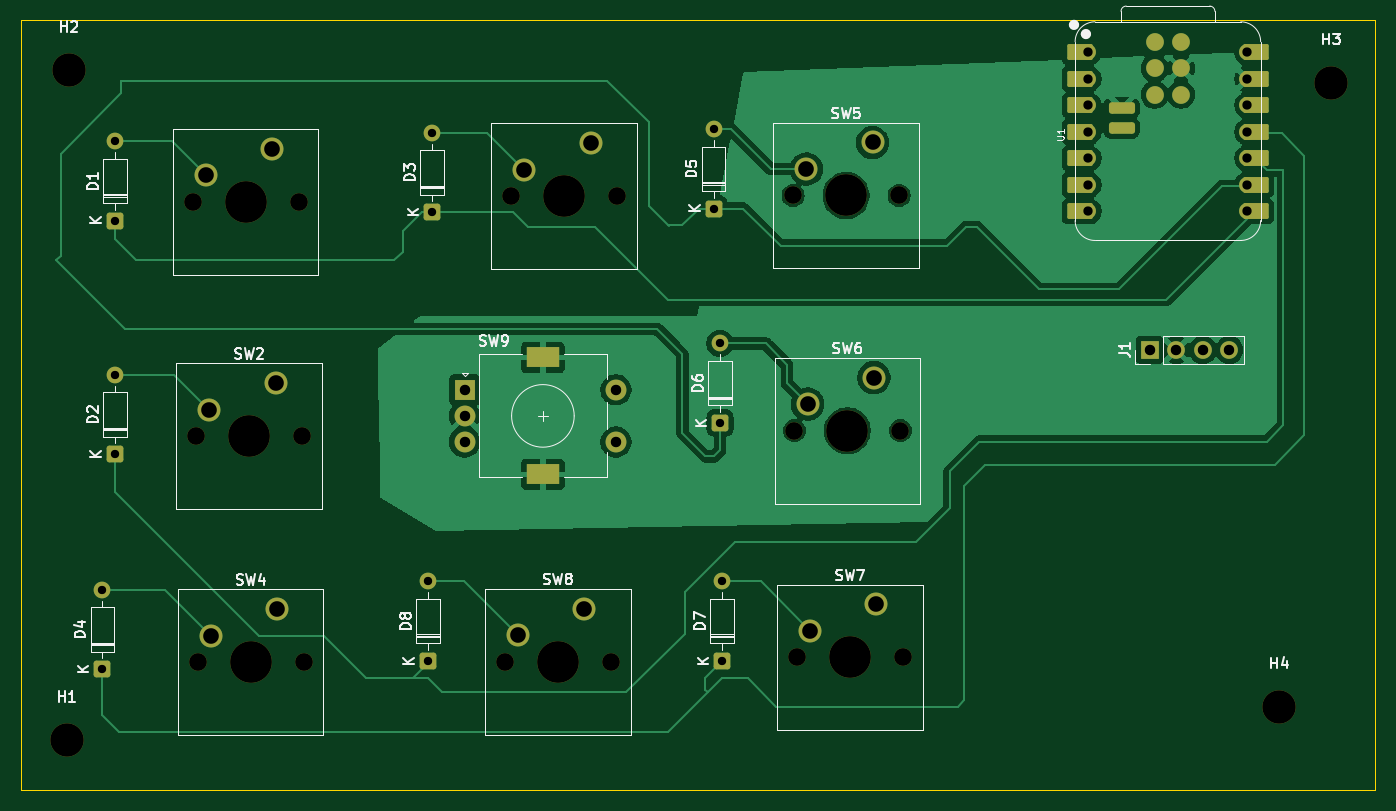
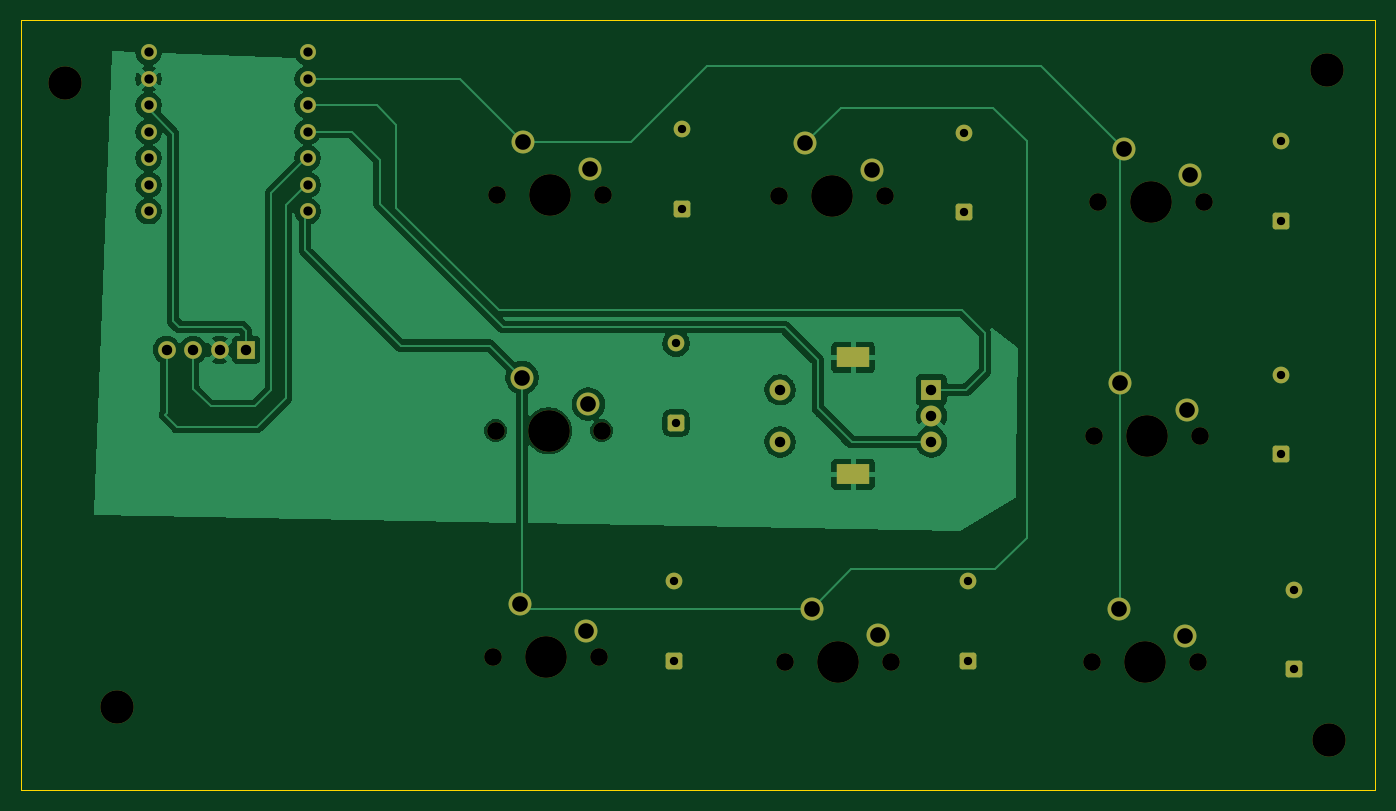
Circuit board: 11 layer files. Board 129.8 x 73.8 mm.
- bottom_copper: puck-B_Cu.gbr (56734 bytes)
- bottom_mask: puck-B_Mask.gbr (4116 bytes)
- paste: puck-B_Paste.gbr (449 bytes)
- bottom_silk: puck-B_Silkscreen.gbr (450 bytes)
- outline: puck-Edge_Cuts.gbr (603 bytes)
- top_copper: puck-F_Cu.gbr (79418 bytes)
- top_mask: puck-F_Mask.gbr (5121 bytes)
- paste: puck-F_Paste.gbr (1345 bytes)
- top_silk: puck-F_Silkscreen.gbr (34911 bytes)
- drill: puck-NPTH.drl (851 bytes)
- drill: puck-PTH.drl (1407 bytes)

=== bottom_copper: puck-B_Cu.gbr (56734 bytes, source omitted) ===
=== bottom_mask: puck-B_Mask.gbr ===
%TF.GenerationSoftware,KiCad,Pcbnew,10.0.3*%
%TF.CreationDate,2026-11-06T11:17:27-05:00*%
%TF.ProjectId,puck,7075636b-2e6b-4696-9361-645f70636258,rev?*%
%TF.SameCoordinates,Original*%
%TF.FileFunction,Soldermask,Bot*%
%TF.FilePolarity,Negative*%
%FSLAX46Y46*%
G04 Gerber Fmt 4.6, Leading zero omitted, Abs format (unit mm)*
G04 Created by KiCad (PCBNEW 10.0.3) date 2026-11-06 11:17:27*
%MOMM*%
%LPD*%
G01*
G04 APERTURE LIST*
G04 Aperture macros list*
%AMRoundRect*
0 Rectangle with rounded corners*
0 $1 Rounding radius*
0 $2 $3 $4 $5 $6 $7 $8 $9 X,Y pos of 4 corners*
0 Add a 4 corners polygon primitive as box body*
4,1,4,$2,$3,$4,$5,$6,$7,$8,$9,$2,$3,0*
0 Add four circle primitives for the rounded corners*
1,1,$1+$1,$2,$3*
1,1,$1+$1,$4,$5*
1,1,$1+$1,$6,$7*
1,1,$1+$1,$8,$9*
0 Add four rect primitives between the rounded corners*
20,1,$1+$1,$2,$3,$4,$5,0*
20,1,$1+$1,$4,$5,$6,$7,0*
20,1,$1+$1,$6,$7,$8,$9,0*
20,1,$1+$1,$8,$9,$2,$3,0*%
G04 Aperture macros list end*
%ADD10RoundRect,0.250000X0.550000X-0.550000X0.550000X0.550000X-0.550000X0.550000X-0.550000X-0.550000X0*%
%ADD11C,1.600000*%
%ADD12C,1.524000*%
%ADD13C,1.700000*%
%ADD14C,4.000000*%
%ADD15C,2.200000*%
%ADD16C,3.200000*%
%ADD17R,2.000000X2.000000*%
%ADD18C,2.000000*%
%ADD19R,3.200000X2.000000*%
%ADD20R,1.700000X1.700000*%
G04 APERTURE END LIST*
D10*
%TO.C,D8*%
X102200000Y-99600000D03*
D11*
X102200000Y-91980000D03*
%TD*%
D10*
%TO.C,D7*%
X130400000Y-99600000D03*
D11*
X130400000Y-91980000D03*
%TD*%
D10*
%TO.C,D6*%
X130200000Y-76800000D03*
D11*
X130200000Y-69180000D03*
%TD*%
D10*
%TO.C,D5*%
X129600000Y-56250000D03*
D11*
X129600000Y-48630000D03*
%TD*%
D10*
%TO.C,D4*%
X71000000Y-100400000D03*
D11*
X71000000Y-92780000D03*
%TD*%
D10*
%TO.C,D3*%
X102600000Y-56600000D03*
D11*
X102600000Y-48980000D03*
%TD*%
D10*
%TO.C,D2*%
X72200000Y-79810000D03*
D11*
X72200000Y-72190000D03*
%TD*%
D10*
%TO.C,D1*%
X72200000Y-57410000D03*
D11*
X72200000Y-49790000D03*
%TD*%
D12*
%TO.C,U1*%
X165510000Y-41276000D03*
X165510000Y-43816000D03*
X165510000Y-46356000D03*
X165510000Y-48896000D03*
X165510000Y-51436000D03*
X165510000Y-53976000D03*
X165510000Y-56516000D03*
X180750000Y-56516000D03*
X180750000Y-53976000D03*
X180750000Y-51436000D03*
X180750000Y-48896000D03*
X180750000Y-46356000D03*
X180750000Y-43816000D03*
X180750000Y-41276000D03*
%TD*%
D13*
%TO.C,SW5*%
X137200000Y-55000000D03*
D14*
X142280000Y-55000000D03*
D13*
X147360000Y-55000000D03*
D15*
X144820000Y-49920000D03*
X138470000Y-52460000D03*
%TD*%
D13*
%TO.C,SW1*%
X79640000Y-55600000D03*
D14*
X84720000Y-55600000D03*
D13*
X89800000Y-55600000D03*
D15*
X87260000Y-50520000D03*
X80910000Y-53060000D03*
%TD*%
D13*
%TO.C,SW4*%
X80130000Y-99740000D03*
D14*
X85210000Y-99740000D03*
D13*
X90290000Y-99740000D03*
D15*
X87750000Y-94660000D03*
X81400000Y-97200000D03*
%TD*%
D16*
%TO.C,H2*%
X67800000Y-43000000D03*
%TD*%
D13*
%TO.C,SW2*%
X79980000Y-78080000D03*
D14*
X85060000Y-78080000D03*
D13*
X90140000Y-78080000D03*
D15*
X87600000Y-73000000D03*
X81250000Y-75540000D03*
%TD*%
D17*
%TO.C,SW9*%
X105725000Y-73625000D03*
D18*
X105725000Y-78625000D03*
X105725000Y-76125000D03*
D19*
X113225000Y-70525000D03*
X113225000Y-81725000D03*
D18*
X120225000Y-78625000D03*
X120225000Y-73625000D03*
%TD*%
D13*
%TO.C,SW6*%
X137330000Y-77540000D03*
D14*
X142410000Y-77540000D03*
D13*
X147490000Y-77540000D03*
D15*
X144950000Y-72460000D03*
X138600000Y-75000000D03*
%TD*%
D13*
%TO.C,SW8*%
X109580000Y-99680000D03*
D14*
X114660000Y-99680000D03*
D13*
X119740000Y-99680000D03*
D15*
X117200000Y-94600000D03*
X110850000Y-97140000D03*
%TD*%
D16*
%TO.C,H4*%
X183800000Y-104000000D03*
%TD*%
D13*
%TO.C,SW7*%
X137580000Y-99280000D03*
D14*
X142660000Y-99280000D03*
D13*
X147740000Y-99280000D03*
D15*
X145200000Y-94200000D03*
X138850000Y-96740000D03*
%TD*%
D20*
%TO.C,J1*%
X171400000Y-69800000D03*
D13*
X173940000Y-69800000D03*
X176480000Y-69800000D03*
X179020000Y-69800000D03*
%TD*%
D16*
%TO.C,H3*%
X188800000Y-44200000D03*
%TD*%
%TO.C,H1*%
X67600000Y-107200000D03*
%TD*%
D13*
%TO.C,SW3*%
X110180000Y-55080000D03*
D14*
X115260000Y-55080000D03*
D13*
X120340000Y-55080000D03*
D15*
X117800000Y-50000000D03*
X111450000Y-52540000D03*
%TD*%
M02*

=== paste: puck-B_Paste.gbr ===
%TF.GenerationSoftware,KiCad,Pcbnew,10.0.3*%
%TF.CreationDate,2026-11-06T11:17:27-05:00*%
%TF.ProjectId,puck,7075636b-2e6b-4696-9361-645f70636258,rev?*%
%TF.SameCoordinates,Original*%
%TF.FileFunction,Paste,Bot*%
%TF.FilePolarity,Positive*%
%FSLAX46Y46*%
G04 Gerber Fmt 4.6, Leading zero omitted, Abs format (unit mm)*
G04 Created by KiCad (PCBNEW 10.0.3) date 2026-11-06 11:17:27*
%MOMM*%
%LPD*%
G01*
G04 APERTURE LIST*
G04 APERTURE END LIST*
M02*

=== bottom_silk: puck-B_Silkscreen.gbr ===
%TF.GenerationSoftware,KiCad,Pcbnew,10.0.3*%
%TF.CreationDate,2026-11-06T11:17:27-05:00*%
%TF.ProjectId,puck,7075636b-2e6b-4696-9361-645f70636258,rev?*%
%TF.SameCoordinates,Original*%
%TF.FileFunction,Legend,Bot*%
%TF.FilePolarity,Positive*%
%FSLAX46Y46*%
G04 Gerber Fmt 4.6, Leading zero omitted, Abs format (unit mm)*
G04 Created by KiCad (PCBNEW 10.0.3) date 2026-11-06 11:17:27*
%MOMM*%
%LPD*%
G01*
G04 APERTURE LIST*
G04 APERTURE END LIST*
M02*

=== outline: puck-Edge_Cuts.gbr ===
%TF.GenerationSoftware,KiCad,Pcbnew,10.0.3*%
%TF.CreationDate,2026-11-06T11:17:27-05:00*%
%TF.ProjectId,puck,7075636b-2e6b-4696-9361-645f70636258,rev?*%
%TF.SameCoordinates,Original*%
%TF.FileFunction,Profile,NP*%
%FSLAX46Y46*%
G04 Gerber Fmt 4.6, Leading zero omitted, Abs format (unit mm)*
G04 Created by KiCad (PCBNEW 10.0.3) date 2026-11-06 11:17:27*
%MOMM*%
%LPD*%
G01*
G04 APERTURE LIST*
%TA.AperFunction,Profile*%
%ADD10C,0.050000*%
%TD*%
G04 APERTURE END LIST*
D10*
X63200000Y-38200000D02*
X193000000Y-38200000D01*
X193000000Y-112000000D01*
X63200000Y-112000000D01*
X63200000Y-38200000D01*
M02*

=== top_copper: puck-F_Cu.gbr (79418 bytes, source omitted) ===
=== top_mask: puck-F_Mask.gbr ===
%TF.GenerationSoftware,KiCad,Pcbnew,10.0.3*%
%TF.CreationDate,2026-11-06T11:17:27-05:00*%
%TF.ProjectId,puck,7075636b-2e6b-4696-9361-645f70636258,rev?*%
%TF.SameCoordinates,Original*%
%TF.FileFunction,Soldermask,Top*%
%TF.FilePolarity,Negative*%
%FSLAX46Y46*%
G04 Gerber Fmt 4.6, Leading zero omitted, Abs format (unit mm)*
G04 Created by KiCad (PCBNEW 10.0.3) date 2026-11-06 11:17:27*
%MOMM*%
%LPD*%
G01*
G04 APERTURE LIST*
G04 Aperture macros list*
%AMRoundRect*
0 Rectangle with rounded corners*
0 $1 Rounding radius*
0 $2 $3 $4 $5 $6 $7 $8 $9 X,Y pos of 4 corners*
0 Add a 4 corners polygon primitive as box body*
4,1,4,$2,$3,$4,$5,$6,$7,$8,$9,$2,$3,0*
0 Add four circle primitives for the rounded corners*
1,1,$1+$1,$2,$3*
1,1,$1+$1,$4,$5*
1,1,$1+$1,$6,$7*
1,1,$1+$1,$8,$9*
0 Add four rect primitives between the rounded corners*
20,1,$1+$1,$2,$3,$4,$5,0*
20,1,$1+$1,$4,$5,$6,$7,0*
20,1,$1+$1,$6,$7,$8,$9,0*
20,1,$1+$1,$8,$9,$2,$3,0*%
G04 Aperture macros list end*
%ADD10RoundRect,0.250000X0.550000X-0.550000X0.550000X0.550000X-0.550000X0.550000X-0.550000X-0.550000X0*%
%ADD11C,1.600000*%
%ADD12RoundRect,0.152400X1.063600X0.609600X-1.063600X0.609600X-1.063600X-0.609600X1.063600X-0.609600X0*%
%ADD13C,1.524000*%
%ADD14RoundRect,0.152400X-1.063600X-0.609600X1.063600X-0.609600X1.063600X0.609600X-1.063600X0.609600X0*%
%ADD15C,1.700000*%
%ADD16RoundRect,0.275000X0.975000X0.275000X-0.975000X0.275000X-0.975000X-0.275000X0.975000X-0.275000X0*%
%ADD17C,4.000000*%
%ADD18C,2.200000*%
%ADD19C,3.200000*%
%ADD20R,2.000000X2.000000*%
%ADD21C,2.000000*%
%ADD22R,3.200000X2.000000*%
%ADD23R,1.700000X1.700000*%
G04 APERTURE END LIST*
D10*
%TO.C,D8*%
X102200000Y-99600000D03*
D11*
X102200000Y-91980000D03*
%TD*%
D10*
%TO.C,D7*%
X130400000Y-99600000D03*
D11*
X130400000Y-91980000D03*
%TD*%
D10*
%TO.C,D6*%
X130200000Y-76800000D03*
D11*
X130200000Y-69180000D03*
%TD*%
D10*
%TO.C,D5*%
X129600000Y-56250000D03*
D11*
X129600000Y-48630000D03*
%TD*%
D10*
%TO.C,D4*%
X71000000Y-100400000D03*
D11*
X71000000Y-92780000D03*
%TD*%
D10*
%TO.C,D3*%
X102600000Y-56600000D03*
D11*
X102600000Y-48980000D03*
%TD*%
D10*
%TO.C,D2*%
X72200000Y-79810000D03*
D11*
X72200000Y-72190000D03*
%TD*%
D10*
%TO.C,D1*%
X72200000Y-57410000D03*
D11*
X72200000Y-49790000D03*
%TD*%
D12*
%TO.C,U1*%
X164675000Y-41276000D03*
D13*
X165510000Y-41276000D03*
D12*
X164675000Y-43816000D03*
D13*
X165510000Y-43816000D03*
D12*
X164675000Y-46356000D03*
D13*
X165510000Y-46356000D03*
D12*
X164675000Y-48896000D03*
D13*
X165510000Y-48896000D03*
D12*
X164675000Y-51436000D03*
D13*
X165510000Y-51436000D03*
D12*
X164675000Y-53976000D03*
D13*
X165510000Y-53976000D03*
D12*
X164675000Y-56516000D03*
D13*
X165510000Y-56516000D03*
X180750000Y-56516000D03*
D14*
X181585000Y-56516000D03*
D13*
X180750000Y-53976000D03*
D14*
X181585000Y-53976000D03*
D13*
X180750000Y-51436000D03*
D14*
X181585000Y-51436000D03*
D13*
X180750000Y-48896000D03*
D14*
X181585000Y-48896000D03*
D13*
X180750000Y-46356000D03*
D14*
X181585000Y-46356000D03*
D13*
X180750000Y-43816000D03*
D14*
X181585000Y-43816000D03*
D13*
X180750000Y-41276000D03*
D14*
X181585000Y-41276000D03*
D15*
X171860000Y-40260000D03*
X174400000Y-40260000D03*
X171860000Y-42800000D03*
X174400000Y-42800000D03*
X171860000Y-45340000D03*
X174400000Y-45340000D03*
D16*
X168685000Y-48510000D03*
X168685000Y-46605000D03*
%TD*%
D15*
%TO.C,SW5*%
X137200000Y-55000000D03*
D17*
X142280000Y-55000000D03*
D15*
X147360000Y-55000000D03*
D18*
X144820000Y-49920000D03*
X138470000Y-52460000D03*
%TD*%
D15*
%TO.C,SW1*%
X79640000Y-55600000D03*
D17*
X84720000Y-55600000D03*
D15*
X89800000Y-55600000D03*
D18*
X87260000Y-50520000D03*
X80910000Y-53060000D03*
%TD*%
D15*
%TO.C,SW4*%
X80130000Y-99740000D03*
D17*
X85210000Y-99740000D03*
D15*
X90290000Y-99740000D03*
D18*
X87750000Y-94660000D03*
X81400000Y-97200000D03*
%TD*%
D19*
%TO.C,H2*%
X67800000Y-43000000D03*
%TD*%
D15*
%TO.C,SW2*%
X79980000Y-78080000D03*
D17*
X85060000Y-78080000D03*
D15*
X90140000Y-78080000D03*
D18*
X87600000Y-73000000D03*
X81250000Y-75540000D03*
%TD*%
D20*
%TO.C,SW9*%
X105725000Y-73625000D03*
D21*
X105725000Y-78625000D03*
X105725000Y-76125000D03*
D22*
X113225000Y-70525000D03*
X113225000Y-81725000D03*
D21*
X120225000Y-78625000D03*
X120225000Y-73625000D03*
%TD*%
D15*
%TO.C,SW6*%
X137330000Y-77540000D03*
D17*
X142410000Y-77540000D03*
D15*
X147490000Y-77540000D03*
D18*
X144950000Y-72460000D03*
X138600000Y-75000000D03*
%TD*%
D15*
%TO.C,SW8*%
X109580000Y-99680000D03*
D17*
X114660000Y-99680000D03*
D15*
X119740000Y-99680000D03*
D18*
X117200000Y-94600000D03*
X110850000Y-97140000D03*
%TD*%
D19*
%TO.C,H4*%
X183800000Y-104000000D03*
%TD*%
D15*
%TO.C,SW7*%
X137580000Y-99280000D03*
D17*
X142660000Y-99280000D03*
D15*
X147740000Y-99280000D03*
D18*
X145200000Y-94200000D03*
X138850000Y-96740000D03*
%TD*%
D23*
%TO.C,J1*%
X171400000Y-69800000D03*
D15*
X173940000Y-69800000D03*
X176480000Y-69800000D03*
X179020000Y-69800000D03*
%TD*%
D19*
%TO.C,H3*%
X188800000Y-44200000D03*
%TD*%
%TO.C,H1*%
X67600000Y-107200000D03*
%TD*%
D15*
%TO.C,SW3*%
X110180000Y-55080000D03*
D17*
X115260000Y-55080000D03*
D15*
X120340000Y-55080000D03*
D18*
X117800000Y-50000000D03*
X111450000Y-52540000D03*
%TD*%
M02*

=== paste: puck-F_Paste.gbr (1345 bytes, source withheld) ===
=== top_silk: puck-F_Silkscreen.gbr (34911 bytes, source omitted) ===
=== drill: puck-NPTH.drl ===
M48
; DRILL file KiCad 10.0.3 date 2026-11-06T11:17:45
; FORMAT={-:-/ absolute / metric / decimal}
; #@! TF.CreationDate,2026-11-06T11:17:45-05:00
; #@! TF.GenerationSoftware,Kicad,Pcbnew,10.0.3
; #@! TF.FileFunction,NonPlated,1,2,NPTH
FMAT,2
METRIC
; #@! TA.AperFunction,NonPlated,NPTH,ComponentDrill
T1C1.700
; #@! TA.AperFunction,NonPlated,NPTH,ComponentDrill
T2C3.200
; #@! TA.AperFunction,NonPlated,NPTH,ComponentDrill
T3C4.000
%
G90
G05
T1
X79.64Y-55.6
X79.98Y-78.08
X80.13Y-99.74
X89.8Y-55.6
X90.14Y-78.08
X90.29Y-99.74
X109.58Y-99.68
X110.18Y-55.08
X119.74Y-99.68
X120.34Y-55.08
X137.2Y-55.0
X137.33Y-77.54
X137.58Y-99.28
X147.36Y-55.0
X147.49Y-77.54
X147.74Y-99.28
T2
X67.6Y-107.2
X67.8Y-43.0
X183.8Y-104.0
X188.8Y-44.2
T3
X84.72Y-55.6
X85.06Y-78.08
X85.21Y-99.74
X114.66Y-99.68
X115.26Y-55.08
X142.28Y-55.0
X142.41Y-77.54
X142.66Y-99.28
M30

=== drill: puck-PTH.drl ===
M48
; DRILL file KiCad 10.0.3 date 2026-11-06T11:17:45
; FORMAT={-:-/ absolute / metric / decimal}
; #@! TF.CreationDate,2026-11-06T11:17:45-05:00
; #@! TF.GenerationSoftware,Kicad,Pcbnew,10.0.3
; #@! TF.FileFunction,Plated,1,2,PTH
FMAT,2
METRIC
; #@! TA.AperFunction,Plated,PTH,ComponentDrill
T1C0.800
; #@! TA.AperFunction,Plated,PTH,ComponentDrill
T2C0.889
; #@! TA.AperFunction,Plated,PTH,ComponentDrill
T3C1.000
; #@! TA.AperFunction,Plated,PTH,ComponentDrill
T4C1.500
%
G90
G05
T1
X71.0Y-92.78
X71.0Y-100.4
X72.2Y-49.79
X72.2Y-57.41
X72.2Y-72.19
X72.2Y-79.81
X102.2Y-91.98
X102.2Y-99.6
X102.6Y-48.98
X102.6Y-56.6
X129.6Y-48.63
X129.6Y-56.25
X130.2Y-69.18
X130.2Y-76.8
X130.4Y-91.98
X130.4Y-99.6
T2
X165.51Y-41.276
X165.51Y-43.816
X165.51Y-46.356
X165.51Y-48.896
X165.51Y-51.436
X165.51Y-53.976
X165.51Y-56.516
X180.75Y-41.276
X180.75Y-43.816
X180.75Y-46.356
X180.75Y-48.896
X180.75Y-51.436
X180.75Y-53.976
X180.75Y-56.516
T3
X105.725Y-73.625
X105.725Y-76.125
X105.725Y-78.625
X120.225Y-73.625
X120.225Y-78.625
X171.4Y-69.8
X173.94Y-69.8
X176.48Y-69.8
X179.02Y-69.8
T4
X80.91Y-53.06
X81.25Y-75.54
X81.4Y-97.2
X87.26Y-50.52
X87.6Y-73.0
X87.75Y-94.66
X110.85Y-97.14
X111.45Y-52.54
X117.2Y-94.6
X117.8Y-50.0
X138.47Y-52.46
X138.6Y-75.0
X138.85Y-96.74
X144.82Y-49.92
X144.95Y-72.46
X145.2Y-94.2
T4
G00X112.575Y-70.525
M15
G01X113.875Y-70.525
M16
G05
G00X112.575Y-81.725
M15
G01X113.875Y-81.725
M16
G05
M30
